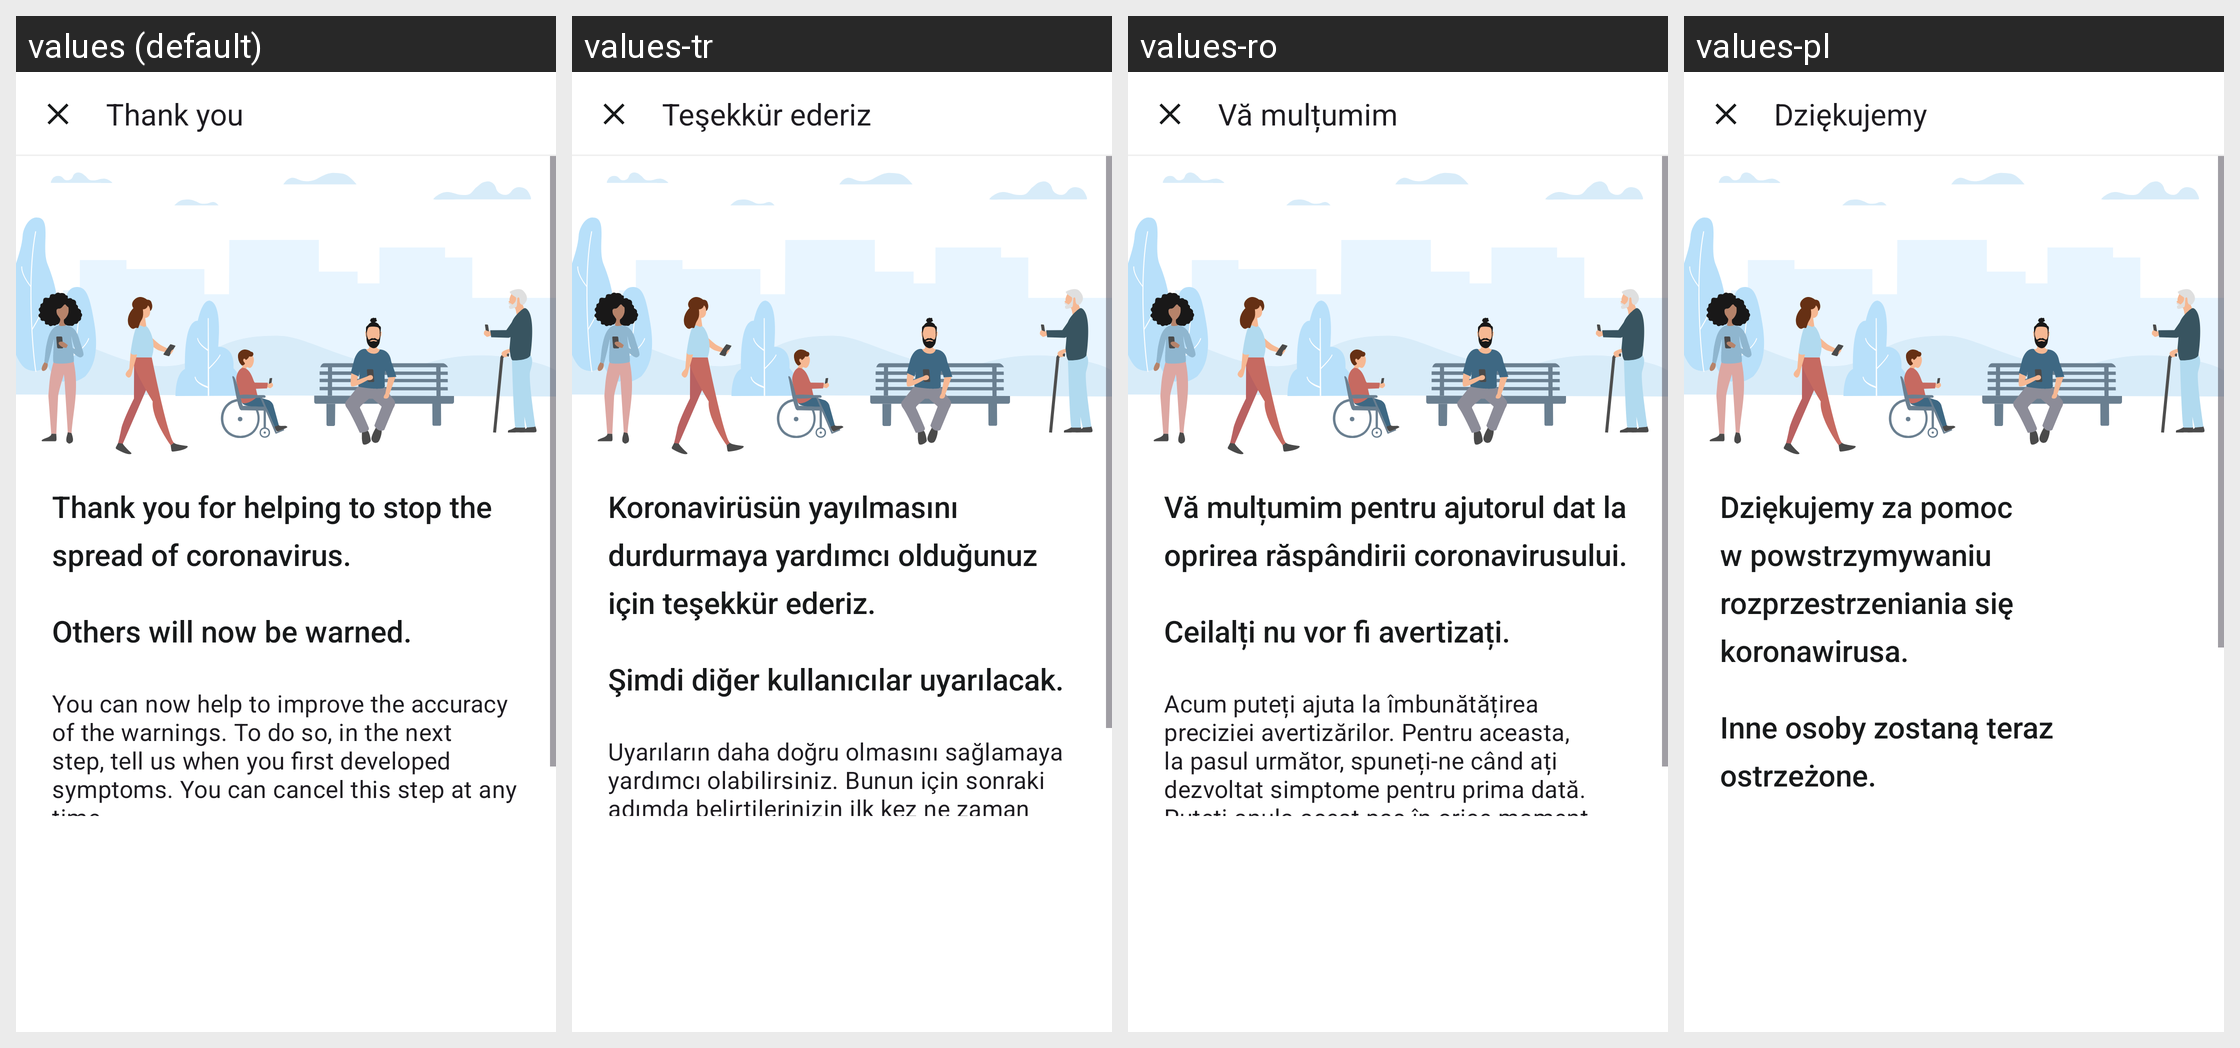

The same Android screen rendered under several of its app's locales, left to right. List the strings drawn on it with the default value and each locale's translation.
Android screen res/layout/fragment_submission_result_ready.xml rendered under 4 locales, left to right: values (default), values-tr, values-ro, values-pl. Device: Nexus 5 (rendered at 1080×1920; each locale shown at half size, 540×960, under a caption strip naming it); theme AppTheme.
Other locales in the repository, not shown: values-ar, values-bg, values-de, values-en, values-pt, values-ru, values-uk.
Strings drawn on this screen, with the default value and each locale's value (text and hints the layout hard-codes, and strings that could not be matched under every locale, appear in the picture but are not listed):

submission_done_no_consent_title
  values: Thank you
  values-tr: Teşekkür ederiz
  values-ro: Vă mulțumim
  values-pl: Dziękujemy

submission_test_result_consent_given_subtitle
  values: Thank you for helping to stop the spread of coronavirus.
  values-tr: Koronavirüsün yayılmasını durdurmaya yardımcı olduğunuz için teşekkür ederiz.
  values-ro: Vă mulțumim pentru ajutorul dat la oprirea răspândirii coronavirusului.
  values-pl: Dziękujemy za pomoc w powstrzymywaniu rozprzestrzeniania się koronawirusa.

submission_done_no_consent_body_title
  values: Others will now be warned.
  values-tr: Şimdi diğer kullanıcılar uyarılacak.
  values-ro: Ceilalți nu vor fi avertizați.
  values-pl: Inne osoby zostaną teraz ostrzeżone.
